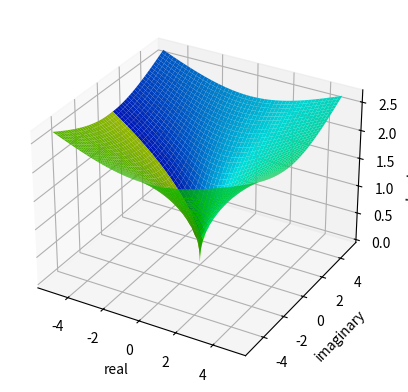

This figure's Python source: (Note: this script raises an exception after producing the figure.)
import matplotlib.pyplot as plt
import numpy as np
import cmath

from matplotlib import cm
from matplotlib.ticker import LinearLocator

# f(x) {x ∈ R   ->   z(x)=x+f(x)i {x ∈ C
def complex_function(z:complex):   
    return(z**0.5) 

X_real = np.arange(-5, 5, 0.01)
Y_imag = np.arange(-5, 5, 0.01)

X,Y = np.meshgrid(X_real,Y_imag)

assert Y.shape == X.shape
matrix_shape = X.shape

xf = X.flat
yf = Y.flat

x_comp_real = np.ndarray(np.shape(xf),dtype=complex)
y_comp_imag = np.ndarray(np.shape(yf),dtype=complex)

assert np.shape(xf) == np.shape(yf), "plane must be square"
flat_len = np.shape(xf)[0]

#converting real and imag part to complex number datatype
for i in range(flat_len):
    x_comp_real[i] = complex(xf[i] + 0j)
    y_comp_imag[i] = complex(0 + yf[i]*1j)

#adding real and imag part
xy_comp = np.add(x_comp_real,y_comp_imag)

#applying function
#xy_comp_res = np.tan(xy_comp)
xy_comp_res = np.ndarray(xy_comp.shape,dtype=complex)
for i in range(flat_len):
    xy_comp_res[i] = complex_function(xy_comp[i])

#z coordinates = abs val of complex number
xy_abs_val = np.abs(xy_comp_res)

#colormapping var
xy_angle = np.ndarray(flat_len)
for i in range(flat_len):
    xy_angle[i] = cmath.phase(xy_comp_res[i])

#initializing arrs for real and imag results
x_real_res = np.ndarray(flat_len)
y_imag_res = np.ndarray(flat_len)

#reshaping to matrix
xy_abs_val,xy_angle = np.reshape(xy_abs_val,matrix_shape),np.reshape(xy_angle,matrix_shape)

#plotting
norm = plt.Normalize(vmin=-np.pi, vmax=np.pi)
fig, ax = plt.subplots(subplot_kw={"projection": "3d"})

surf = ax.plot_surface(X, Y, xy_abs_val, facecolors=plt.cm.gist_rainbow(norm(xy_angle)),
                       linewidth=0, antialiased=True)
ax.set_xlabel('real')
ax.set_ylabel('imaginary')
ax.set_zlabel('absolute value')

m = cm.ScalarMappable(cmap=plt.cm.gist_rainbow, norm=norm)
plt.colorbar(m)

plt.show()